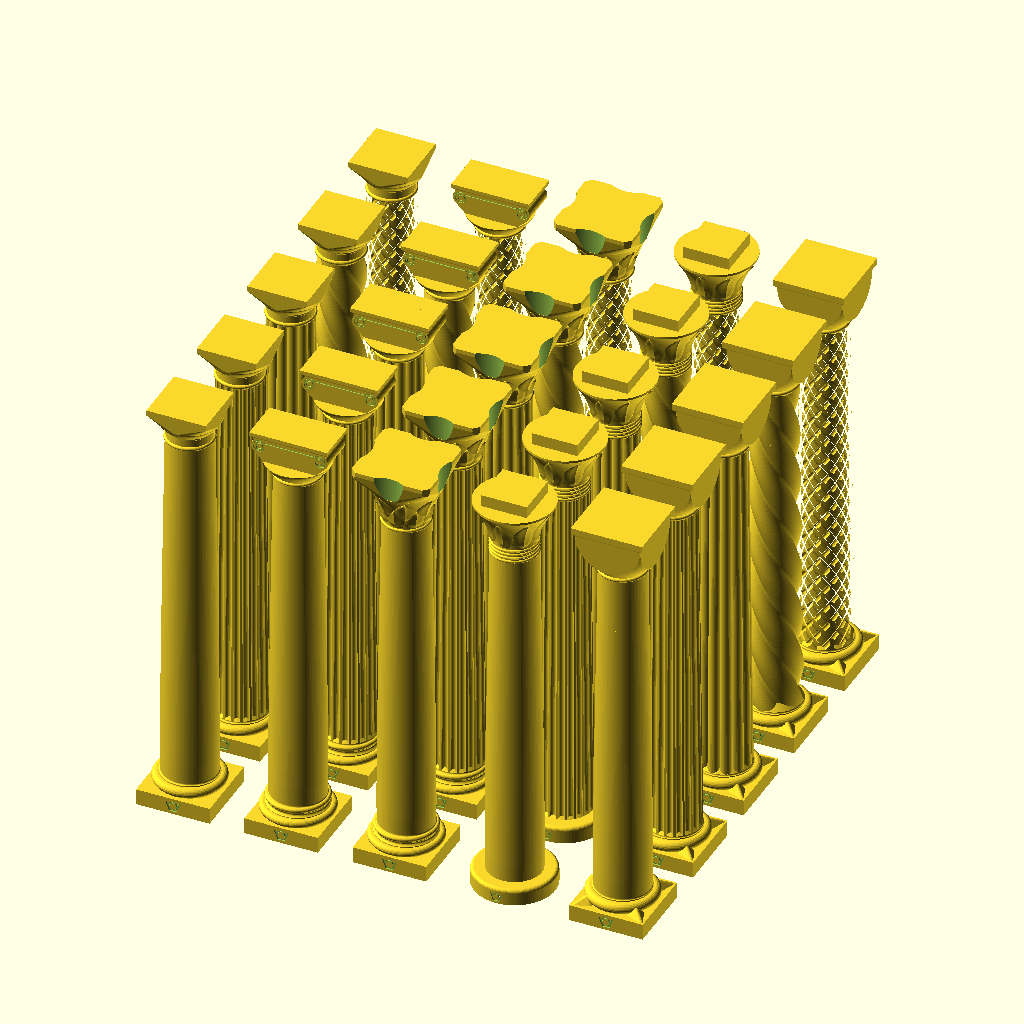
Cell 1: rendered with the file's own defaults.
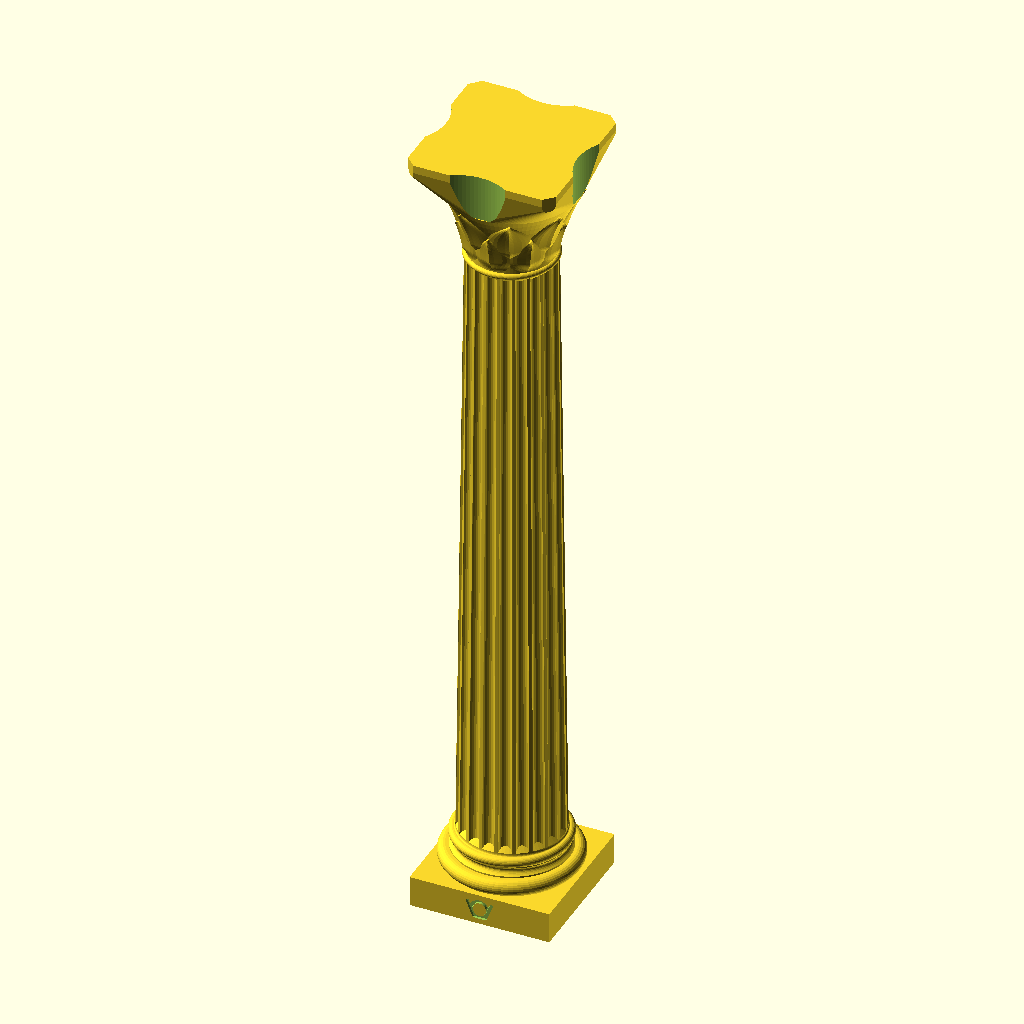
Cell 2: view = "single" (everything else at default).
All cells are drawn from the same view direction (rotation 55°, 0°, 25°, orthographic, colour scheme Cornfield), but the view is re-fitted for each cell, so position and scale can differ between cells as well as the parameter.
Source of the model, projects/decorative_pillars/decorative_pillarsV1.scad:
// Copyright (C) Jonas Immanuel Frey - Licensed under GPL
// Decorative pillars, after the pictures in inspiration/.
//
// A pillar is a base, a shaft and a capital. There are five shafts (plain,
// fluted, reeded, twisted, lattice) and five orders, each a base and a
// capital (tuscan, ionic, corinthian, egyptian, romanesque). The grid shows
// all 25 pillars: the shafts are the rows, plain in front, and the orders the
// columns, tuscan on the left. The single view shows one of them, to edit and
// export it. Base and capital grow with the diameter; the shaft takes the
// rest of the length.
//
// Print a pillar standing, without support: nothing overhangs more than 45
// degrees. Where a classical form would, it is cut to 45 degrees: the
// underside of each torus, the corners of an abacus over a round capital,
// the volutes under the ionic abacus, the start of each leaf.
// The VeryOS logo is engraved in the front of the base.
// Origin: middle of the base's bottom face. Units: mm.

/* [View] */
view = "grid"; // [grid:All 25 pillars, single:One pillar]

/* [Size] */
// From the bottom of the base to the top of the capital.
length = 200;
// The shaft's diameter at its bottom. Base and capital grow with it.
diameter = 25;

/* [Single pillar] */
shaft = "fluted"; // [plain, fluted, reeded, twisted, lattice]
order = "corinthian"; // [tuscan, ionic, corinthian, egyptian, romanesque]

/* [Shaft] */
// The shaft's diameter at its top, as a fraction of its diameter at the bottom.
taper = 0.85;
// plain: how far the shaft bulges out, a third of the way up, as a fraction of the diameter.
entasis = 0.015;
// fluted: number of flutes.
flutes = 20;
// reeded: number of reeds.
reeds = 12;
// twisted: number of strands.
strands = 4;
// lattice: number of grooves, in each direction.
grooves = 10;
// twisted and lattice: the spirals' angle from vertical at the bottom of the shaft. Up to 45 prints without support.
helix_angle = 40;

/* [Capital] */
// corinthian: leaves in each of its two rows. egyptian: leaves around the bell.
leaves = 8;

/* [Logo] */
logo_depth = 0.6;
// The logo is left out if it would be less high than this.
logo_min_height = 3;

/* [Hidden] */
$fa = 4;
$fs = 0.5;
shafts = ["plain", "fluted", "reeded", "twisted", "lattice"];
orders = ["tuscan", "ionic", "corinthian", "egyptian", "romanesque"];
d = diameter;
r0 = d / 2;
r1 = r0 * taper;
// Distance between the pillars in the grid.
pitch = 2 * d;

// Base and capital are drawn in units of the diameter: R0 and R1 are the
// shaft's radius at its bottom and top. Their round parts are profiles,
// lists of [radius, height] from the bottom up, turned around the axis.
R0 = 0.5;
R1 = R0 * taper;
// The square plinth under every base but the egyptian, and the logo in its
// front.
plinth_w = 1.36;
plinth_h = 0.3;

// Tuscan: a torus on the plinth; astragal, neck, echinus and a square
// abacus. The echinus ends as wide as the abacus' sides; the abacus' corners
// stand on 45 degree slopes from its edge.
tu_base = concat(torus(0.56, 0.3, 0.09), [[0.53, 0.48], [0.53, 0.5]],
                 bezier([0.53, 0.5], [0.5, 0.5], [0.5, 0.53]));
tu_rho = 0.035;
tu_neck = R1 - (sqrt(2) - 1) * tu_rho;
tu_re = 0.55;
tu_e0 = [tu_neck + 0.02, 0.24];
tu_ze = tu_e0[1] + 1.3 * (tu_re - tu_e0[0]);
tu_capital = concat(torus_on(R1, 0, tu_rho), [[tu_neck, 0.2], [tu_neck + 0.02, 0.22], tu_e0],
                    bezier(tu_e0, [tu_re, tu_e0[1] + tu_re - tu_e0[0]], [tu_re, tu_ze]));
tu_c = tu_re * (sqrt(2) - 1);
tu_h = tu_ze + tu_c + 0.1;

// Attic base, for ionic and corinthian: torus, scotia, torus.
attic_base = concat(torus(0.59, 0.3, 0.075), [[0.56, 0.45], [0.56, 0.465]],
                    bezier([0.56, 0.465], [0.5, 0.5], [0.54, 0.54]),
                    torus_on(0.54, 0.55, 0.045), [[0.515, 0.64]],
                    bezier([0.515, 0.64], [0.5, 0.64], [0.5, 0.67]));

// Ionic: astragal and echinus, then a block with a volute on each side, seen
// from the front and the back. The block stands on the echinus' top; under
// the volutes it rises 45 degrees from there. A spiral groove runs into each
// volute from the line under the abacus.
io_rho = 0.03;
io_neck = R1 - (sqrt(2) - 1) * io_rho;
io_re = 0.6;
io_ze = 2 * io_rho + 1.3 * (io_re - io_neck);
io_capital = concat(torus_on(R1, 0, io_rho),
                    bezier([io_neck, 2 * io_rho], [io_re, 2 * io_rho + io_re - io_neck], [io_re, io_ze]));
// Half the block's depth, and how far its bottom reaches out on the echinus.
io_dd = 0.35;
io_xa = sqrt(io_re * io_re - io_dd * io_dd);
// The volutes: radius and centre. Below io_xs they stand on the 45 degree
// slope; heights from the echinus' top.
io_rv = 0.15;
io_xv = 0.56;
io_xs = io_xv + io_rv / sqrt(2);
io_zv = io_xs - io_xa + io_rv / sqrt(2);
io_top = io_zv + io_rv;
io_abacus = [io_xv + io_rv + 0.01, io_dd + 0.05];
io_c = max(io_abacus[0] - io_xs, io_abacus[1] - io_dd);
io_h = io_ze + io_top + io_c + 0.07;

// Corinthian: astragal, then a bell with two rows of leaves, under an abacus
// with concave sides. The abacus' corners stand on 45 degree slopes from the
// bell's rim, as the corner volutes would.
co_rho = 0.03;
co_neck = R1 - (sqrt(2) - 1) * co_rho;
// bell: [bottom, height, bottom radius, top radius]
co_bell = [2 * co_rho, 0.7, co_neck, 0.65];
co_capital = concat(torus_on(R1, 0, co_rho), bell_points(co_bell));
co_w = 0.72;
co_c = co_w * sqrt(2) - co_bell[3];
co_h = co_bell[0] + co_bell[1] + co_c + 0.08;

// Egyptian: a round drum as the base; four bands, a bell with leaves and a
// square block on top, narrower than the bell.
eg_base = concat([[0.75, 0], [0.75, 0.24]],
                 [for (a = [15 : 15 : 90]) [0.69 + 0.06 * cos(a), 0.24 + 0.06 * sin(a)]],
                 [[0.5, 0.3]]);
eg_rho = 0.025;
eg_neck = R1 - (sqrt(2) - 1) * eg_rho;
eg_bell = [0.28, 0.7, eg_neck, 0.72];
eg_capital = concat([for (k = [0 : 3]) each concat(torus_on(R1, 0.07 * k, eg_rho), [[eg_neck, 0.07 * k + 0.07]])],
                    bell_points(eg_bell), [[eg_bell[3], 1.02]]);
eg_block = [0.42, 0.22];
eg_h = 1.02 + eg_block[1];

// Romanesque: a torus with a spur on each corner of the plinth; astragal and
// a cushion capital, a cube cut round by a sphere, and an abacus.
ro_base = concat(torus(0.55, 0.3, 0.1), [[0.52, 0.5], [0.52, 0.52]],
                 bezier([0.52, 0.52], [0.5, 0.52], [0.5, 0.55]));
ro_rho = 0.035;
ro_neck = R1 - (sqrt(2) - 1) * ro_rho;
// The cube's half width; the sphere goes through its top corners. Under the
// sphere's 45 degree circle, a 45 degree cone stands on the astragal.
ro_w = 0.6;
ro_rs = ro_w * sqrt(2);
ro_zt = 2 * ro_rho + (ro_w - ro_neck) + ro_w;
ro_capital = concat(torus_on(R1, 0, ro_rho),
                    [for (a = [45 : -5 : 0]) [ro_rs * cos(a), ro_zt - ro_rs * sin(a)]]);
ro_abacus = [0.66, 0.12];
ro_h = ro_zt + (ro_abacus[0] - ro_w) + ro_abacus[1];

function base_profile(o) =
    o == "tuscan" ? tu_base : o == "egyptian" ? eg_base : o == "romanesque" ? ro_base : attic_base;
function capital_profile(o) =
    o == "tuscan" ? tu_capital : o == "ionic" ? io_capital : o == "corinthian" ? co_capital :
    o == "egyptian" ? eg_capital : ro_capital;
// In mm.
function base_h(o) = let (p = base_profile(o)) p[len(p) - 1][1] * d;
function capital_h(o) =
    d * (o == "tuscan" ? tu_h : o == "ionic" ? io_h : o == "corinthian" ? co_h : o == "egyptian" ? eg_h : ro_h);

// ---------------------------------------------------------------------------
// Views

if (view == "grid")
    for (i = [0 : 4], j = [0 : 4])
        translate([j * pitch, i * pitch, 0]) pillar(shafts[i], orders[j]);
else
    pillar(shaft, order);

module pillar(s, o) {
    zb = base_h(o);
    zc = length - capital_h(o);
    assert(zc - zb >= d / 2, str("The ", o, " pillar's shaft is shorter than half its diameter; raise length or lower diameter."));
    core = shaft_core(s, r0);
    base(o, core);
    translate([0, 0, zb]) shaft(s, zc - zb);
    translate([0, 0, zc]) capital(o, core * taper);
}

// ---------------------------------------------------------------------------
// Shafts. Each is a section, extruded from radius r0 at the bottom to r1 at
// the top, except the plain one, which is turned.

module shaft(s, h) {
    // the twist that gives the spirals helix_angle at the bottom
    tw = h * tan(helix_angle) / r0 * 180 / PI;
    sl = ceil(tw / 5);
    if (s == "plain")
        // 0.01 mm into base and capital, so they join
        rotate_extrude() polygon(concat([[0, -0.01], [r0, -0.01]],
            [for (i = [0 : 20]) let (t = i / 20)
                [r0 + (r1 - r0) * t + entasis * d * sin(180 * pow(t, 0.631)), t * h]],
            [[r1, h + 0.01], [0, h + 0.01]]));
    else if (s == "lattice")
        intersection_for (sg = [-1, 1])
            linear_extrude(h, twist = sg * tw, slices = sl, scale = taper) lattice_section(r0, sg > 0 ? 1 : 0.85);
    else if (s == "twisted")
        linear_extrude(h, twist = tw, slices = sl, scale = taper) twisted_section(r0);
    else
        linear_extrude(h, scale = taper) {
            if (s == "fluted") fluted_section(r0);
            if (s == "reeded") reeded_section(r0);
        }
}

// The radius of the section's deepest groove, for its outer radius r. Base
// and capital fill the grooves where they meet the shaft, with a 45 degree
// cone from there.
function shaft_core(s, r) =
    s == "fluted" ? r - 0.8 * flute_rho(r) :
    s == "reeded" ? lobe_valley(r, reed_b(r), reeds) :
    s == "twisted" ? lobe_valley(r, strand_b(r), strands) :
    s == "lattice" ? r - 0.7 * groove_rho(r) :
    r;
// Where two neighbouring circles of radius b, n around with their outside
// on radius r, cross.
function lobe_valley(r, b, n) = let (a = r - b, s = sin(180 / n))
    a * cos(180 / n) + sqrt(b * b - a * a * s * s);

// Round flutes, 0.8 of their radius deep, with a narrow fillet between them.
function flute_rho(r) = 0.4 * 2 * PI * r / flutes;
module fluted_section(r) {
    rho = flute_rho(r);
    difference() {
        circle(r);
        for (i = [0 : flutes - 1]) rotate(i * 360 / flutes) translate([r + 0.2 * rho, 0]) circle(rho);
    }
}

// Round reeds around a core, overlapping a little.
function reed_b(r) = let (s = sin(180 / reeds)) 1.1 * r * s / (1 + s);
module reeded_section(r) {
    b = reed_b(r);
    circle(r - b);
    for (i = [0 : reeds - 1]) rotate(i * 360 / reeds) translate([r - b, 0]) circle(b);
}

// Strands: overlapping circles, the valleys between them rounded. One strand
// is a circle off the axis, which winds as a wave.
function strand_b(r) = let (s = sin(180 / strands))
    strands == 1 ? 0.85 * r : r * min(0.85, 1.25 * s / (1 + s));
module twisted_section(r) {
    b = strand_b(r);
    offset(r = -0.15 * r) offset(r = 0.15 * r)
        for (i = [0 : strands - 1]) rotate(i * 360 / strands) translate([r - b, 0]) circle(b);
}

// Round grooves, 0.7 of their radius deep, twisted both ways; where they
// cross they leave diamonds. The grooves one way are k (0.85) as wide and
// deep as the other way, and the outside of that section is 2 % larger, so
// the two only cross and never touch: the shaft's outside is the other's.
function groove_rho(r) = 0.25 * 2 * PI * r / grooves;
module lattice_section(r, k) {
    rho = k * groove_rho(r);
    difference() {
        circle(k < 1 ? 1.02 * r : r);
        for (i = [0 : grooves - 1]) rotate(i * 360 / grooves) translate([r + 0.3 * rho, 0]) circle(rho);
    }
}

// ---------------------------------------------------------------------------
// Bases. core: the shaft's core radius at its bottom, mm.

module base(o, core) {
    p = base_profile(o);
    zb = p[len(p) - 1][1];
    difference() {
        union() {
            if (o != "egyptian")
                translate([-plinth_w / 2 * d, -plinth_w / 2 * d, 0]) cube([plinth_w * d, plinth_w * d, plinth_h * d + 0.01]);
            revolve(core < r0 - 0.01 ? concat(p, [[core / d, zb + R0 - core / d]]) : p);
        }
        if (o == "egyptian") logo_engraving(-0.75 * d, 0.12 * d, 0.65 * 0.24 * d);
        else logo_engraving(-plinth_w / 2 * d, plinth_h / 2 * d, 0.65 * plinth_h * d);
    }
    if (o == "romanesque") spurs();
}

// A leaf on each corner of the plinth, from near the corner up onto the
// torus, widening towards it.
module spurs()
    for (a = [45 : 90 : 315]) rotate(a) hull() {
        translate([0.88 * d, 0, plinth_h * d - 0.01]) cylinder(r = 0.03 * d, h = 0.02);
        translate([0.62 * d, 0, plinth_h * d - 0.01]) cylinder(r = 0.14 * d, h = 0.02);
        translate([0.6 * d, 0, (plinth_h + 0.1) * d]) sphere(0.05 * d);
    }

// ---------------------------------------------------------------------------
// Capitals, from the shaft's top at z = 0. core: the shaft's core radius at
// its top, mm.

module capital(o, core) {
    p = capital_profile(o);
    q = core < r1 - 0.01 ? concat([[core / d, core / d - R1]], p) : p;
    if (o == "romanesque")
        intersection() {
            revolve(q);
            translate([-ro_w * d, -ro_w * d, -d]) cube([2 * ro_w * d, 2 * ro_w * d, ro_zt * d + 2 * d]);
        }
    else
        revolve(q);

    if (o == "tuscan")
        translate([0, 0, tu_ze * d]) corbel(tu_c * d, 0.1 * d) {
            circle(tu_re * d);
            square(2 * tu_re * d, center = true);
        }
    if (o == "ionic") ionic_top();
    if (o == "corinthian") {
        b = co_bell * d;
        w = 1.15 * 2 * PI * bell_r(b, b[0] + b[1] / 2) / leaves;
        for (k = [0 : leaves - 1]) {
            leaf(k * 360 / leaves, b[0], 0.4 * d, w, 0.05 * d, b);
            leaf((k + 0.5) * 360 / leaves, b[0] + 0.14 * d, 0.5 * d, w, 0.05 * d, b);
        }
        translate([0, 0, b[0] + b[1]]) corinthian_abacus();
    }
    if (o == "egyptian") {
        b = eg_bell * d;
        w = 2 * PI * bell_r(b, b[0] + b[1] / 2) / leaves;
        for (k = [0 : leaves - 1]) leaf(k * 360 / leaves, b[0], 0.62 * d, w, 0.035 * d, b);
        translate([-eg_block[0] * d, -eg_block[0] * d, 1.02 * d - 0.01])
            cube([2 * eg_block[0] * d, 2 * eg_block[0] * d, eg_block[1] * d + 0.01]);
    }
    if (o == "romanesque")
        translate([0, 0, ro_zt * d]) corbel((ro_abacus[0] - ro_w) * d, ro_abacus[1] * d) {
            square(2 * ro_w * d, center = true);
            square(2 * ro_abacus[0] * d, center = true);
        }
}

// The ionic volute block on the echinus, with its abacus.
module ionic_top() {
    translate([0, 0, io_ze * d]) {
        difference() {
            rotate([90, 0, 0]) linear_extrude(2 * io_dd * d, center = true) ionic_face();
            for (y = [-1, 1]) translate([0, y * io_dd * d, 0])
                rotate([90, 0, 0]) linear_extrude(0.04 * d, center = true) volute_grooves();
        }
        translate([0, 0, io_top * d]) corbel(io_c * d, 0.07 * d) {
            square([2 * io_xs * d, 2 * io_dd * d], center = true);
            square(2 * io_abacus * d, center = true);
        }
    }
}

// The volute block seen from the front: x across, y up from the echinus,
// 0.01 mm into it.
module ionic_face() {
    xa = io_xa * d;
    xs = io_xs * d;
    polygon([[xa, -0.01], [xs, xs - xa], [xs, io_top * d], [-xs, io_top * d], [-xs, xs - xa], [-xa, -0.01]]);
    for (m = [0, 1]) mirror([m, 0]) translate([io_xv * d, io_zv * d]) circle(io_rv * d);
}

// The spirals, each from its volute's upper inner side round over the top
// and in to the eye, and the line between them.
module volute_grooves() {
    gw = 0.02 * d;
    ro = (io_rv - 0.03) * d;
    ri = 0.035 * d;
    turns = 1.75;
    n = 80;
    function sp(r) = [for (i = [0 : n]) let (t = i / n, a = 135 - t * turns * 360, rr = r + (ri - ro) * t)
                      [rr * cos(a), rr * sin(a)]];
    for (m = [0, 1]) mirror([m, 0]) translate([io_xv * d, io_zv * d])
        polygon(concat(sp(ro + gw / 2), [for (p = [n : -1 : 0]) sp(ro - gw / 2)[p]]));
    x = (io_xv - (io_rv - 0.03) / sqrt(2)) * d;
    translate([-x, (io_zv + (io_rv - 0.03) / sqrt(2)) * d - gw / 2]) square([2 * x, gw]);
}

// Square, with concave sides and cut corners, on 45 degree slopes from the
// bell's rim.
module corinthian_abacus() {
    w = co_w * d;
    h = (co_c + 0.08) * d;
    difference() {
        intersection() {
            corbel(co_c * d, 0.08 * d) {
                circle(co_bell[3] * d);
                square(2 * w, center = true);
            }
            rotate(45) translate([-0.95 * d, -0.95 * d, 0]) cube([1.9 * d, 1.9 * d, h]);
        }
        for (a = [0 : 90 : 270]) rotate(a) translate([w + 0.42 * d, 0, -1]) cylinder(r = 0.5 * d, h = h + 2);
    }
}

// ---------------------------------------------------------------------------
// Helpers

// A profile in units of the diameter, turned around the axis. Wherever it
// would reach out faster than 45 degrees, it is cut back to 45 degrees.
module revolve(p) {
    q = support45(p) * d;
    rotate_extrude() polygon(concat([[0, q[0][1]]], q, [[0, q[len(q) - 1][1]]]));
}
function support45(p) =
    [for (i = 0, r = p[0][0]; i < len(p);
          r = i + 1 < len(p) ? min(p[i + 1][0], r + p[i + 1][1] - p[i][1]) : 0, i = i + 1)
        [r, p[i][1]]];

// A torus of radius rho around radius rc, standing on z0. Below 45 degrees
// it goes on along its tangent down to z0, its foot. torus_on: the same with
// its foot on radius r.
function torus(rc, z0, rho) = concat([[rc + (sqrt(2) - 1) * rho, z0]],
    [for (a = [-45 : 15 : 90]) [rc + rho * cos(a), z0 + rho + rho * sin(a)]]);
function torus_on(r, z0, rho) = torus(r - (sqrt(2) - 1) * rho, z0, rho);

// A quadratic Bezier curve from p0 (left out) through p2.
function bezier(p0, p1, p2, n = 8) =
    [for (i = [1 : n]) let (t = i / n) (1 - t) * (1 - t) * p0 + 2 * (1 - t) * t * p1 + t * t * p2];

// A bell [bottom, height, bottom radius, top radius]: its radius grows with
// the square of the height. bell_points leaves out its bottom.
function bell_r(b, z) = let (u = (z - b[0]) / b[1]) b[2] + (b[3] - b[2]) * u * u;
function bell_points(b) = [for (i = [1 : 10]) let (z = b[0] + b[1] * i / 10) [bell_r(b, z), z]];

// The shape top (2D) extruded h high, c above its support (2D) at z = 0, and
// the hull between them. Its underside rises at most 45 degrees if c is at
// least as large as top reaches out over support. It reaches 0.01 mm down
// into what it stands on, so the two join.
module corbel(c, h) hull() {
    translate([0, 0, -0.01]) linear_extrude(0.02) children(0);
    translate([0, 0, c]) linear_extrude(h) children(1);
}

// A leaf in relief on the bell b (mm), around angle a: from z0 to z0 + h, w
// wide at its widest and t thick, with a rib in its middle. Its back is
// inside the bell. Its thickness grows from nothing at its bottom over 2.5 t,
// so it leans out no more than 0.6 further than the bell and prints without
// support.
module leaf(a, z0, h, w, t, b) {
    nu = 24;
    nv = 12;
    pts = [for (i = [0 : nu], s = [0, 1], j = [0 : nv])
        let (u = i / nu, z = z0 + u * h, r = bell_r(b, z), v = 2 * j / nv - 1,
             phi = a + v * w / 2 * leaf_width(u) / r * 180 / PI,
             rr = s == 0 ? r + t * smooth(u * h / (2.5 * t)) * leaf_thickness(v) : r - 0.3)
        [rr * cos(phi), rr * sin(phi), z]];
    function f(i, j) = 2 * i * (nv + 1) + j;
    function k(i, j) = (2 * i + 1) * (nv + 1) + j;
    polyhedron(pts, concat(
        [for (i = [0 : nu - 1], j = [0 : nv - 1]) [f(i, j), f(i + 1, j), f(i + 1, j + 1), f(i, j + 1)]],
        [for (i = [0 : nu - 1], j = [0 : nv - 1]) [k(i, j), k(i, j + 1), k(i + 1, j + 1), k(i + 1, j)]],
        [for (i = [0 : nu - 1]) [f(i + 1, 0), f(i, 0), k(i, 0), k(i + 1, 0)]],
        [for (i = [0 : nu - 1]) [f(i, nv), f(i + 1, nv), k(i + 1, nv), k(i, nv)]],
        [for (j = [0 : nv - 1]) [f(0, j), f(0, j + 1), k(0, j + 1), k(0, j)]],
        [for (j = [0 : nv - 1]) [f(nu, j + 1), f(nu, j), k(nu, j), k(nu, j + 1)]]));
}
// The leaf's half width along its height u (0 to 1), as a fraction of its
// widest, and its thickness across it v (-1 to 1), as a fraction of t.
function leaf_width(u) = max(0.04, sin(180 * (0.12 + 0.88 * u)));
function leaf_thickness(v) = 0.65 * (1 - v * v) + 0.35 * exp(-pow(v / 0.15, 2));
function smooth(x) = let (c = min(1, max(0, x))) c * c * (3 - 2 * c);

// ---------------------------------------------------------------------------
// Logo

// The logo engraved logo_depth into a face at y, standing, h high, its middle
// at height z. Left out below logo_min_height.
module logo_engraving(y, z, h)
    if (h >= logo_min_height)
        translate([0, y, z]) rotate([90, 0, 0]) translate([0, 0, -logo_depth]) linear_extrude(logo_depth + 1)
            scale(h / (2 * logo_r)) translate([0, -logo_r]) logo();

// The logo at the size of veryos_logo.svg, as in veryos_logo_cube: a ring and
// the two arms of a V, all logo_stroke wide. The arms stand logo_angle off
// vertical, their outer edges tangent to the ring, their inner edges tangent
// to its hole.
logo_r = 15.6264133379; // outer radius of the ring
logo_stroke = 5;
logo_angle = 22.5;
// Half the flat bottom edge, which is tangent to the ring's bottom.
logo_b = logo_r * (1 - sin(logo_angle)) / cos(logo_angle);
// Outer edge of an arm. The middle of its square end is level with the
// middle of the ring's stroke at the top.
logo_arm = (2 * logo_r - logo_stroke / 2 * (1 + sin(logo_angle))) / cos(logo_angle);
// The S in the ring: two half rings around half discs, all strokes
// logo_stroke wide.
ring_in = logo_r - logo_stroke;
s_small = (2 * ring_in - logo_stroke) / 4;
s_big = s_small + logo_stroke;

// The VeryOS logo at the size of veryos_logo.svg, bottom edge on y = 0,
// centred on x = 0, as in veryos_logo_cube.
module logo() {
    difference() {
        union() {
            translate([0, logo_r]) circle(r = logo_r);
            for (m = [0, 1]) mirror([m, 0])
                translate([logo_b, 0]) rotate(-logo_angle)
                    translate([-logo_stroke, 0]) square([logo_stroke, logo_arm]);
            // between the arms, below the ring's middle
            polygon([[-logo_b, 0], [logo_b, 0],
                     [logo_b + logo_r * tan(logo_angle), logo_r],
                     [-logo_b - logo_r * tan(logo_angle), logo_r]]);
        }
        translate([0, logo_r]) for (a = [0, 180]) rotate(a) s_hole();
    }
}

// One of the two holes the S leaves in the ring: the right half of the ring's
// hole above the lower half ring, and the upper half disc.
module s_hole() {
    difference() {
        intersection() {
            circle(r = ring_in);
            translate([0, -ring_in]) square(2 * ring_in);
        }
        translate([0, -(ring_in - s_small)]) circle(r = s_small);
    }
    translate([0, ring_in - s_small]) circle(r = s_small);
}
Customizer parameters (derived from the source; name, type, default, range or options):
view: string, default "grid", options "grid", "single"
length: number, default 200
diameter: number, default 25
shaft: string, default "fluted", options "plain", "fluted", "reeded", "twisted", "lattice"
order: string, default "corinthian", options "tuscan", "ionic", "corinthian", "egyptian", "romanesque"
taper: number, default 0.85
entasis: number, default 0.015
flutes: number, default 20
reeds: number, default 12
strands: number, default 4
grooves: number, default 10
helix_angle: number, default 40
leaves: number, default 8
logo_depth: number, default 0.6
logo_min_height: number, default 3
